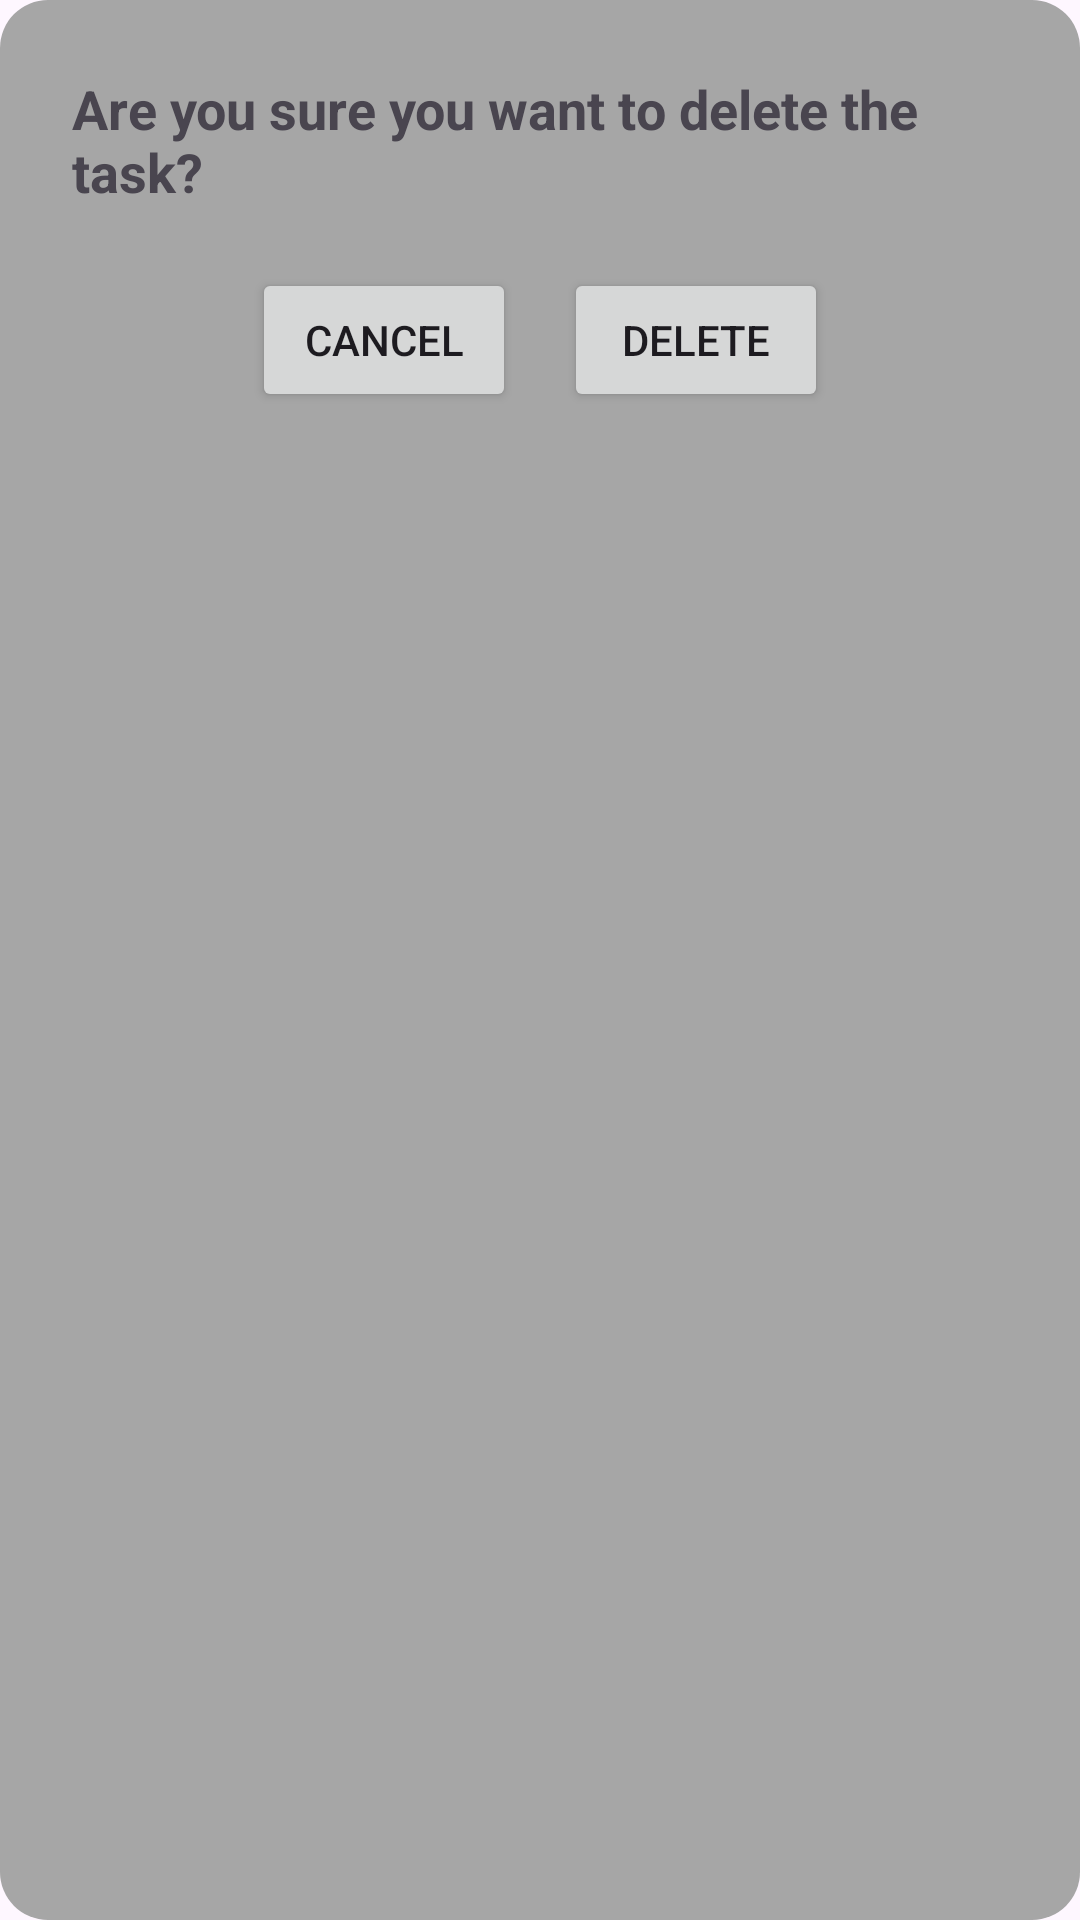

Layout XML and referenced resources for this Android screen:
<!-- AndroidManifest.xml: application theme Theme.OPSC7311_Sem2_2024 -->
<!-- res/layout/delete_confirmation.xml -->
<?xml version="1.0" encoding="utf-8"?>
<LinearLayout xmlns:android="http://schemas.android.com/apk/res/android"
    android:layout_width="wrap_content"
    android:layout_height="wrap_content"
    android:orientation="vertical"
    android:padding="24dp"
    android:background="@drawable/rounded_background_gray">

    <TextView
        android:id="@+id/tvDeleteConfirmation"
        android:layout_width="wrap_content"
        android:layout_height="wrap_content"
        android:text="@string/are_you_sure_you_want_to_delete_the_task"
        android:textStyle="bold"
        android:textSize="18sp"
        android:layout_gravity="center"
        android:paddingBottom="20dp"/>

    <LinearLayout
        android:layout_width="match_parent"
        android:layout_height="wrap_content"
        android:orientation="horizontal"
        android:gravity="center">

        <Button
            android:id="@+id/btnCancel"
            android:layout_width="wrap_content"
            android:layout_height="wrap_content"
            android:text="Cancel" />

        <Space
            android:layout_width="16dp"
            android:layout_height="wrap_content" />

        <Button
            android:id="@+id/btnDelete"
            android:layout_width="wrap_content"
            android:layout_height="wrap_content"
            android:text="Delete" />
    </LinearLayout>

</LinearLayout>
<!-- resources referenced by this layout -->
<resources>
  <!-- drawable rounded_background_gray (drawable) -->
  <?xml version="1.0" encoding="utf-8"?>
  <shape xmlns:android="http://schemas.android.com/apk/res/android">
      <solid android:color="@color/gray" /> 
      <corners android:radius="16dp" /> 
      <padding android:left="10dp" android:top="10dp" android:right="10dp" android:bottom="10dp"/>
  </shape>
  <string name="are_you_sure_you_want_to_delete_the_task">Are you sure you want to delete the task?</string>
  <style name="Theme.OPSC7311_Sem2_2024" parent="Base.Theme.OPSC7311_Sem2_2024" />
  <color name="gray">#A6A6A6</color>
  <style name="Base.Theme.OPSC7311_Sem2_2024" parent="Theme.Material3.DayNight.NoActionBar">
          
          <item name="colorPrimary">@color/purple</item>
          <item name="colorPrimaryVariant">@color/purple</item>
          <item name="android:statusBarColor">@color/purple</item>
      </style>
  <color name="purple">#673AB7</color>
</resources>
